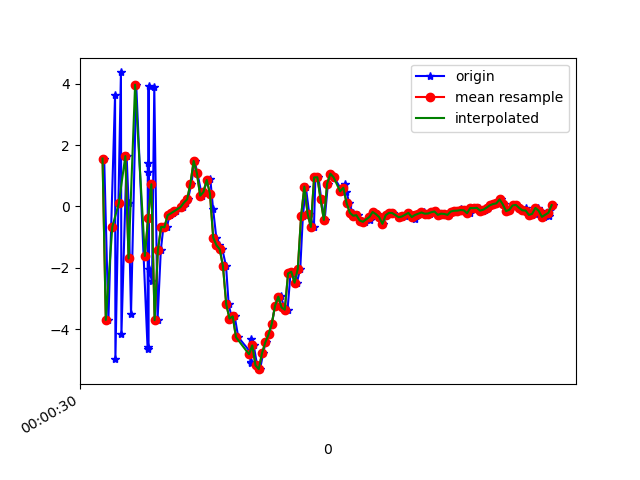

The data file committed next to this chart (first rows):
1617667230370, 362866990080658, 1.5579576, 0.45372504, 9.977031
1617667230396, 362867009311428, -3.704, -0.4177, -8.825
1617667230437, 362867028542198, 3.64, 1.024, 7.789
1617667230439, 362867047772968, -4.973, -0.6439, -4.637
1617667230473, 362867067003738, 4.366, 1.285, 1.125
1617667230476, 362867086234508, -4.169, -0.3371, 3.291
1617667230508, 362867105465278, 1.639, 0.5213, -6.844
1617667230520, 362867124696048, 0.1161, 0.3812, 9.552
1617667230535, 362867143926818, -3.516, -0.279, -8.661
1617667230567, 362867163157588, 3.966, 1.217, 5.205
1617667230637, 362867182388358, -4.656, -0.3987, 1.348
1617667230638, 362867201619128, 1.424, 0.4613, -7.143
1617667230640, 362867220849899, 1.132, 0.7386, 9.512
1617667230641, 362867240080670, -4.573, -0.3884, -6.053
1617667230643, 362867259311441, 3.915, 1.352, -1.252
1617667230645, 362867278542208, -2.035, 0.2835, 7.614
1617667230664, 362867297772978, -2.449, 0.1219, -9.287
1617667230678, 362867317003748, 3.889, 1.532, 4.821
1617667230698, 362867336234518, -3.711, -0.1632, 4.01
1617667230718, 362867355465288, -1.435, 0.4677, -7.805
1617667230734, 362867374696058, -0.6678, 0.8457, -1.462
1617667230755, 362867393926828, -0.685, 0.7514, -0.1224
1617667230772, 362867413157598, -0.2888, 0.6354, 0.2925
1617667230791, 362867432388368, -0.2279, 0.5729, 0.4244
1617667230810, 362867451619138, -0.1613, 0.608, 0.5411
1617667230857, 362867470849908, -0.0209, 0.6709, 0.7405
1617667230866, 362867490080678, 0.1411, 0.6212, 0.9841
1617667230871, 362867509311448, 0.09803, 0.6456, 1.282
1617667230885, 362867528542218, 0.2309, 0.681, 1.819
1617667230906, 362867547772988, 0.7419, 0.56, 2.657
1617667230926, 362867567003758, 1.481, 0.7923, 4.133
1617667230943, 362867586234528, 1.074, 0.08174, 5.932
1617667230971, 362867605465298, 0.3477, -0.548, 6.77
1617667230982, 362867624696068, 0.4679, -0.2678, 7.57
1617667231002, 362867643926838, 0.8596, -0.7409, 7.614
1617667231022, 362867663157608, 0.9058, -0.9899, 7.86
1617667231039, 362867682388378, -0.07098, -0.9493, 7.885
1617667231059, 362867701619148, -1.018, -1.022, 6.636
1617667231078, 362867720849918, -1.269, -1.104, 4.499
1617667231096, 362867740080688, -1.398, -1.023, 3.579
1617667231119, 362867759311458, -1.951, -1.233, 2.564
1617667231135, 362867778542228, -3.189, -1.376, 1.078
1617667231155, 362867797772998, -3.659, -1.148, -1.276
1617667231172, 362867817003768, -3.587, -1.046, -2.092
1617667231194, 362867836234538, -4.267, -1.127, -2.834
1617667231268, 362867855465308, -4.747, -0.6981, -3.907
1617667231270, 362867874696078, -5.081, -0.2718, -4.915
1617667231271, 362867893926848, -5.121, -0.3719, -5.741
1617667231273, 362867913157618, -4.34, -0.2168, -6.194
1617667231289, 362867932388388, -4.534, 0.0636, -6.164
1617667231310, 362867951619158, -5.186, 0.08419, -6.144
1617667231328, 362867970849928, -5.309, 0.577, -6.598
1617667231347, 362867990080698, -4.788, 0.3352, -6.128
1617667231362, 362868009311468, -4.439, 0.1066, -5.609
1617667231382, 362868028542238, -4.177, 0.1283, -5.164
1617667231401, 362868047773008, -3.83, 0.2917, -4.662
1617667231420, 362868067003778, -3.241, 0.1211, -4.074
1617667231441, 362868086234548, -2.953, -0.1549, -3.696
1617667231457, 362868105465318, -2.936, -0.2096, -2.985
1617667231475, 362868124696088, -3.296, -0.3671, -2.376
1617667231497, 362868143926858, -3.37, -0.773, -2.178
... 85 more rows
